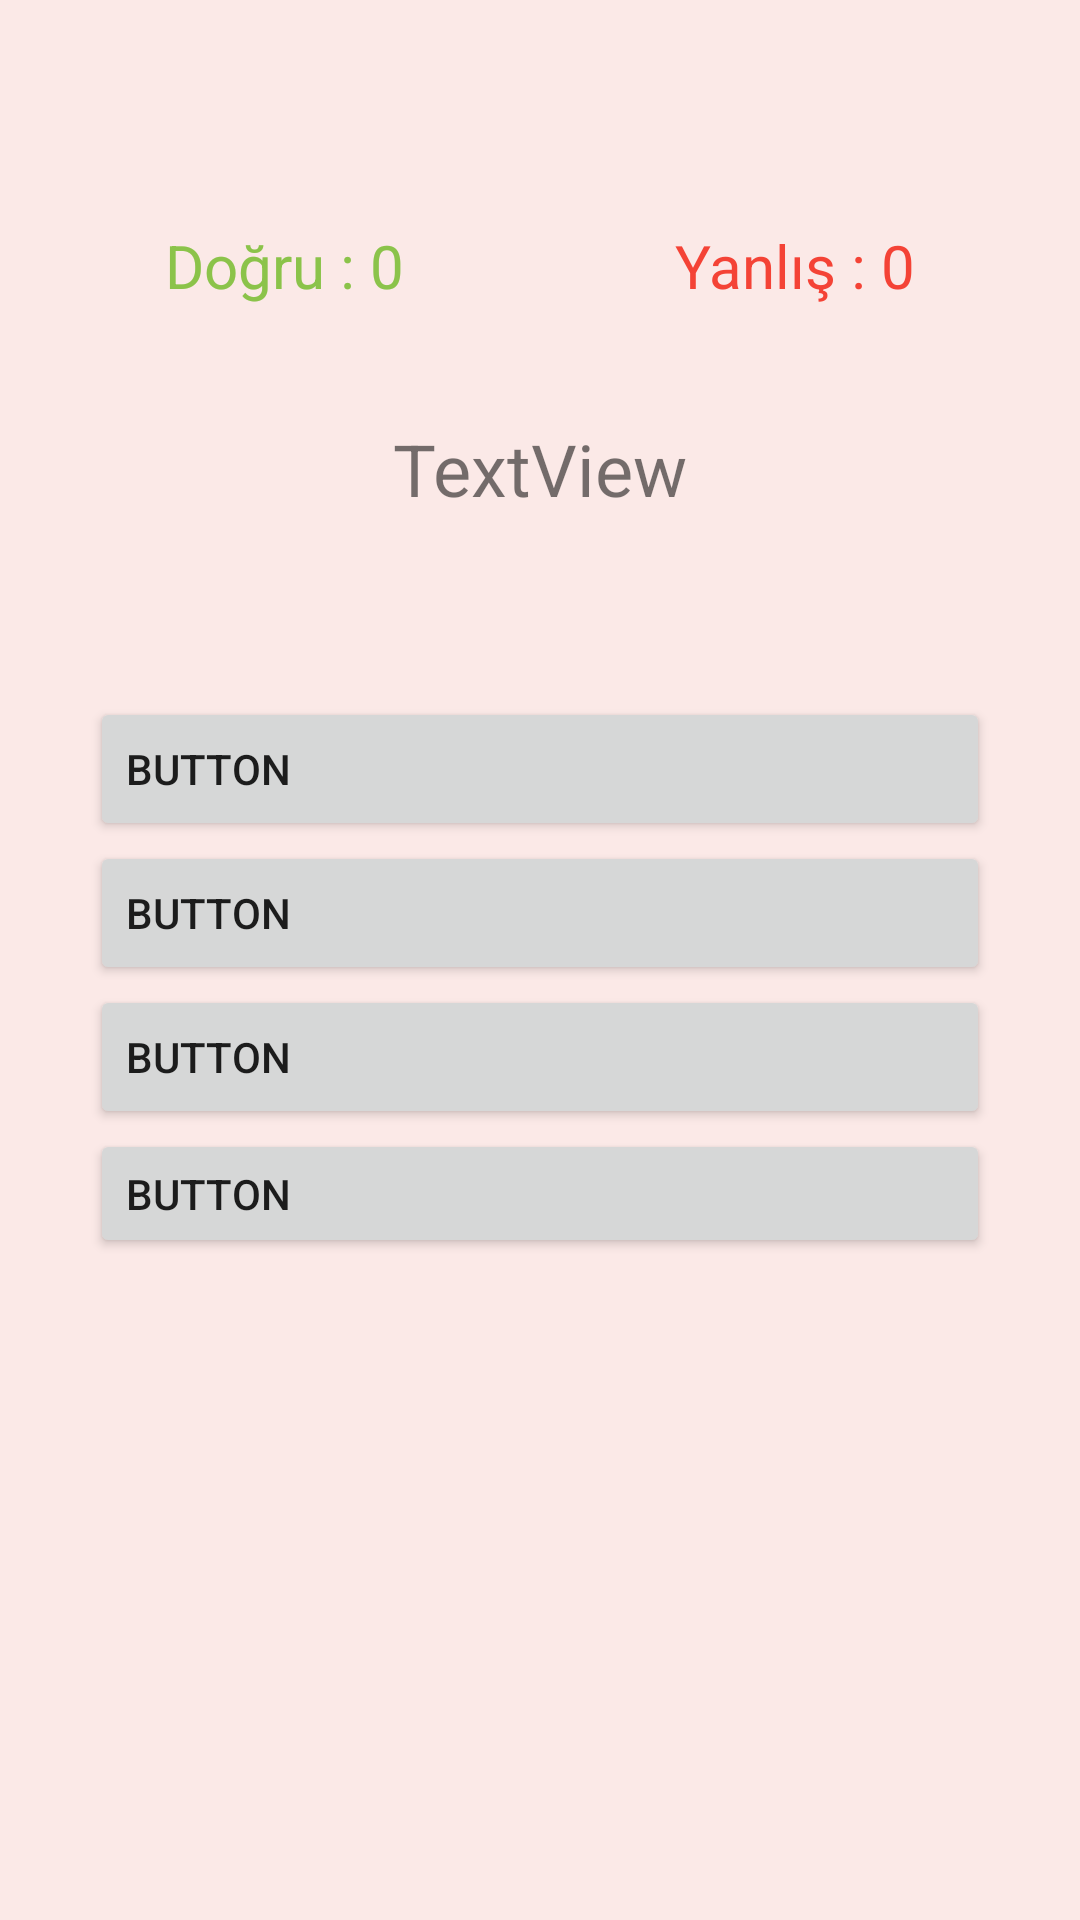

The Android layout XML behind this screen, and the referenced resources:
<!-- AndroidManifest.xml: application theme Theme.BayrakUygulamasi -->
<!-- res/layout/activity_oyun.xml -->
<?xml version="1.0" encoding="utf-8"?>
<androidx.constraintlayout.widget.ConstraintLayout xmlns:android="http://schemas.android.com/apk/res/android"
    xmlns:app="http://schemas.android.com/apk/res-auto"
    xmlns:tools="http://schemas.android.com/tools"
    android:layout_width="match_parent"
    android:layout_height="match_parent"
    android:background="#FBE9E7"
    tools:context=".activities.oyunActivity">

    <ImageView
        android:id="@+id/imageViewBayrak"
        android:layout_width="300dp"
        android:layout_height="wrap_content"
        android:layout_marginStart="45dp"
        android:layout_marginLeft="45dp"
        android:layout_marginTop="30dp"
        android:layout_marginEnd="45dp"
        android:layout_marginRight="45dp"
        app:layout_constraintEnd_toEndOf="parent"
        app:layout_constraintHorizontal_bias="0.666"
        app:layout_constraintStart_toStartOf="parent"
        app:layout_constraintTop_toBottomOf="@+id/textViewSoruSayisi"
        tools:srcCompat="@drawable/almanya" />

    <TextView
        android:id="@+id/textViewDogruSayisi"
        android:layout_width="wrap_content"
        android:layout_height="wrap_content"
        android:layout_marginStart="55dp"
        android:layout_marginLeft="55dp"
        android:layout_marginTop="75dp"
        android:text="Doğru : 0"
        android:textColor="#8BC34A"
        android:textSize="20sp"
        app:layout_constraintStart_toStartOf="parent"
        app:layout_constraintTop_toTopOf="parent" />

    <TextView
        android:id="@+id/textViewYanlisSayisi"
        android:layout_width="wrap_content"
        android:layout_height="wrap_content"
        android:layout_marginEnd="55dp"
        android:layout_marginRight="55dp"
        android:text="Yanlış : 0"
        android:textColor="#F44336"
        android:textSize="20sp"
        app:layout_constraintBottom_toBottomOf="@+id/textViewDogruSayisi"
        app:layout_constraintEnd_toEndOf="parent"
        app:layout_constraintTop_toTopOf="@+id/textViewDogruSayisi" />

    <TextView
        android:id="@+id/textViewSoruSayisi"
        android:layout_width="wrap_content"
        android:layout_height="wrap_content"
        android:layout_marginTop="140dp"
        android:layout_marginBottom="30dp"
        android:text="TextView"
        android:textSize="24sp"
        app:layout_constraintBottom_toTopOf="@+id/imageViewBayrak"
        app:layout_constraintEnd_toEndOf="parent"
        app:layout_constraintStart_toStartOf="parent"
        app:layout_constraintTop_toTopOf="parent" />

    <LinearLayout
        android:layout_width="300dp"
        android:layout_height="187dp"
        android:layout_marginStart="45dp"
        android:layout_marginLeft="45dp"
        android:layout_marginTop="30dp"
        android:layout_marginEnd="45dp"
        android:layout_marginRight="45dp"
        android:orientation="vertical"
        app:layout_constraintEnd_toEndOf="parent"
        app:layout_constraintHorizontal_bias="0.5"
        app:layout_constraintStart_toStartOf="parent"
        app:layout_constraintTop_toBottomOf="@+id/imageViewBayrak">

        <Button
            android:id="@+id/buttonSecenek1"
            android:layout_width="match_parent"
            android:layout_height="wrap_content"
            android:text="Button"
            android:textAlignment="viewStart" />

        <Button
            android:id="@+id/buttonSecenek2"
            android:layout_width="match_parent"
            android:layout_height="wrap_content"
            android:text="Button"
            android:textAlignment="viewStart" />

        <Button
            android:id="@+id/buttonSecenek3"
            android:layout_width="match_parent"
            android:layout_height="wrap_content"
            android:text="Button"
            android:textAlignment="viewStart" />

        <Button
            android:id="@+id/buttonSecenek4"
            android:layout_width="match_parent"
            android:layout_height="wrap_content"
            android:text="Button"
            android:textAlignment="viewStart" />
    </LinearLayout>

</androidx.constraintlayout.widget.ConstraintLayout>
<!-- resources referenced by this layout -->
<resources>
  <style name="Theme.BayrakUygulamasi" parent="Theme.MaterialComponents.DayNight.NoActionBar">
          
          <item name="colorPrimary">@color/purple_500</item>
          <item name="colorPrimaryVariant">@color/purple_700</item>
          <item name="colorOnPrimary">@color/white</item>
          
          <item name="colorSecondary">@color/teal_200</item>
          <item name="colorSecondaryVariant">@color/teal_700</item>
          <item name="colorOnSecondary">@color/black</item>
          
          <item name="android:statusBarColor" tools:targetApi="l">?attr/colorPrimaryVariant</item>
          
      </style>
  <!-- not gathered from this repository: default colours our renderer supplied (Android Studio template values) -->
  <color name="purple_500">#FF6200EE</color>
  <color name="purple_700">#FF3700B3</color>
  <color name="teal_200">#FF03DAC5</color>
  <color name="teal_700">#FF018786</color>
  <color name="black">#FF000000</color>
  <color name="white">#FFFFFFFF</color>
</resources>
